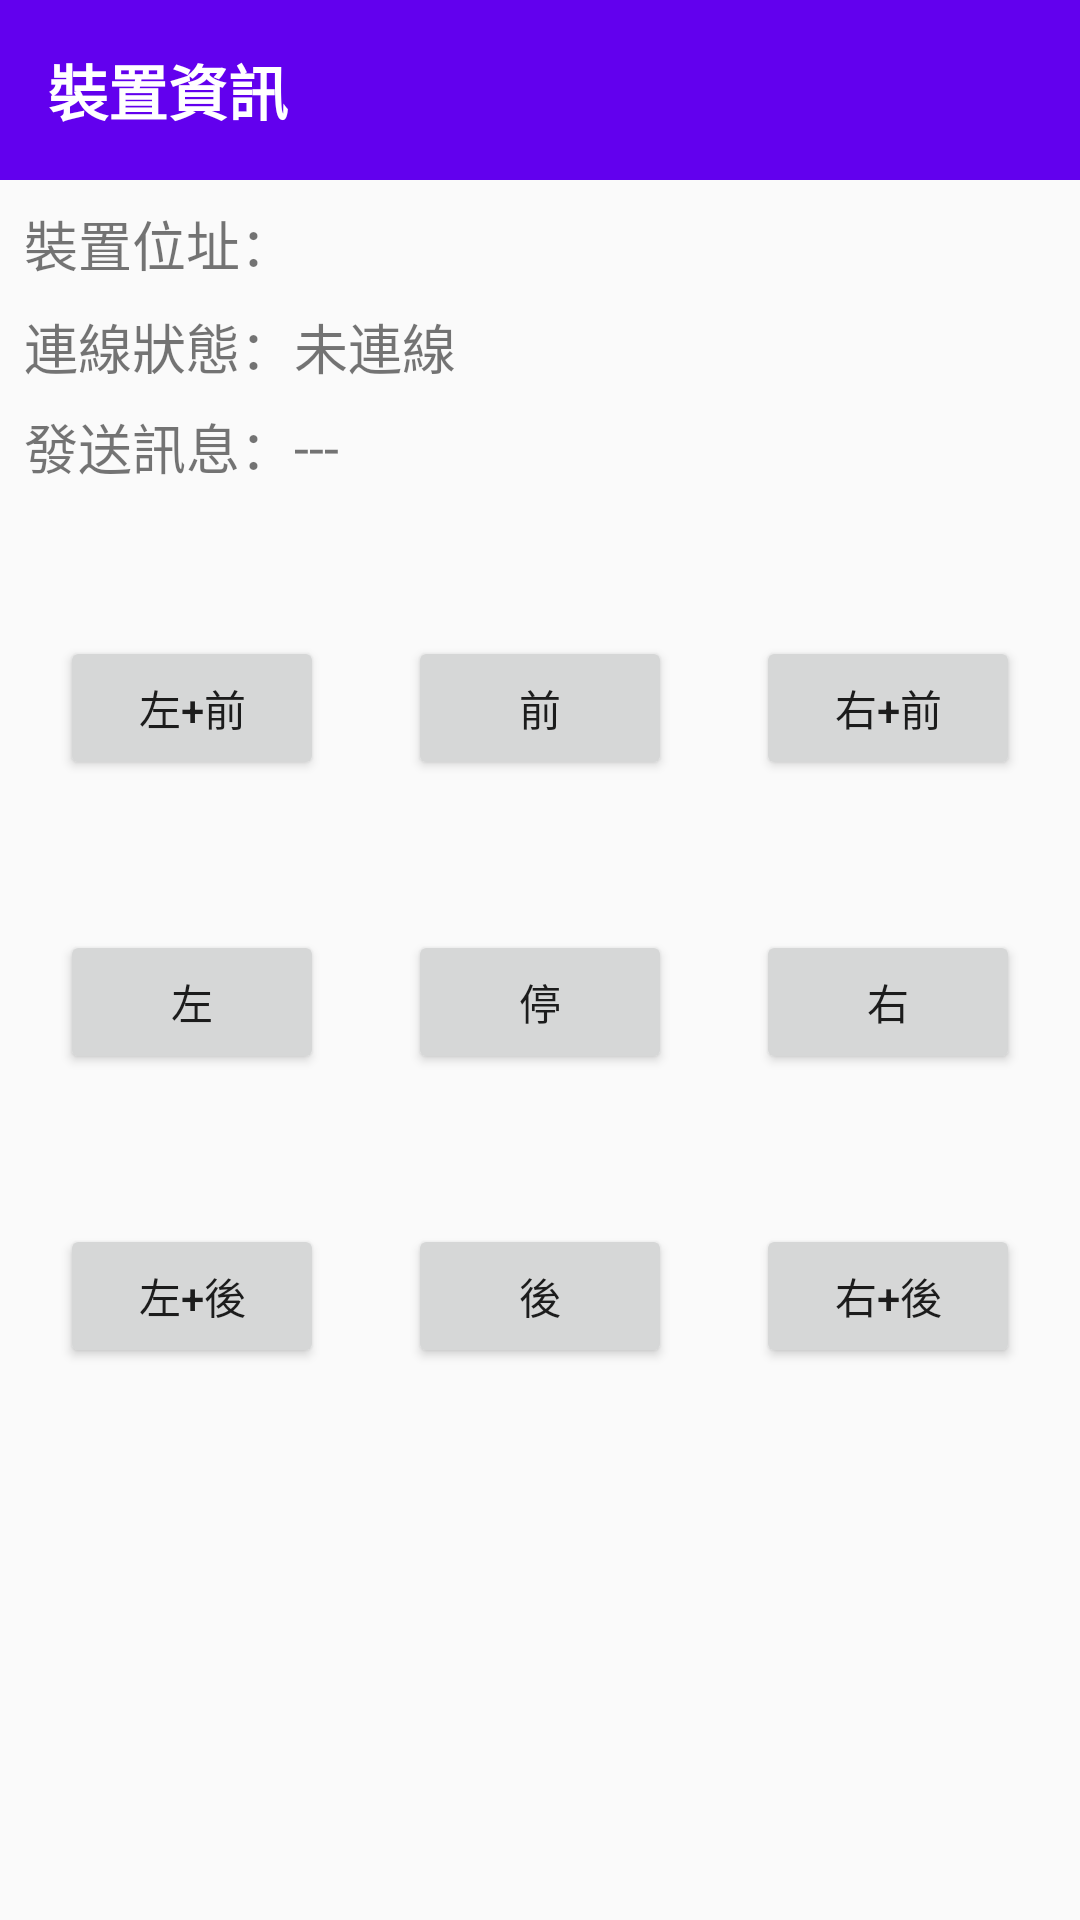

The Android layout XML behind this screen, and the referenced resources:
<!-- AndroidManifest.xml: application theme Theme.BluetoothCarVer1 -->
<!-- res/layout/activity_self_control.xml -->
<?xml version="1.0" encoding="utf-8"?>
<androidx.constraintlayout.widget.ConstraintLayout xmlns:android="http://schemas.android.com/apk/res/android"
    xmlns:app="http://schemas.android.com/apk/res-auto"
    xmlns:tools="http://schemas.android.com/tools"
    android:orientation="vertical"
    android:layout_width="match_parent"
    android:layout_height="match_parent"
    >


    <androidx.appcompat.widget.Toolbar
        android:id="@+id/toolbar2"
        android:layout_width="match_parent"
        android:layout_height="60dp"
        android:background="@color/design_default_color_primary"
        app:layout_constraintEnd_toEndOf="parent"
        app:layout_constraintStart_toStartOf="parent"
        app:layout_constraintTop_toTopOf="parent">

        <TextView
            android:id="@+id/textView"
            android:layout_width="match_parent"
            android:layout_height="wrap_content"
            android:text="裝置資訊"
            android:textColor="@android:color/white"
            android:textSize="20dp"
            android:textStyle="bold" />
    </androidx.appcompat.widget.Toolbar>


    <TextView
        android:id="@+id/textView2"
        android:layout_width="wrap_content"
        android:layout_height="wrap_content"
        android:layout_marginStart="8dp"
        android:layout_marginTop="8dp"
        android:text="裝置位址："
        android:textSize="18sp"
        app:layout_constraintStart_toStartOf="parent"
        app:layout_constraintTop_toBottomOf="@+id/toolbar2" />


    <TextView
        android:id="@+id/device_address"
        android:layout_width="0dp"
        android:layout_height="0dp"
        android:textSize="18sp"
        app:layout_constraintBottom_toBottomOf="@+id/textView2"
        app:layout_constraintEnd_toEndOf="parent"
        app:layout_constraintStart_toEndOf="@+id/textView2"
        app:layout_constraintTop_toTopOf="@+id/textView2" />


    <TextView
        android:id="@+id/textView4"
        android:layout_width="wrap_content"
        android:layout_height="wrap_content"
        android:layout_marginStart="8dp"
        android:layout_marginTop="8dp"
        android:text="連線狀態："
        android:textSize="18sp"
        app:layout_constraintStart_toStartOf="parent"
        app:layout_constraintTop_toBottomOf="@+id/textView2" />


    <TextView
        android:id="@+id/connection_state"
        android:layout_width="0dp"
        android:layout_height="0dp"
        android:text="未連線"
        android:textSize="18sp"
        app:layout_constraintBottom_toBottomOf="@+id/textView4"
        app:layout_constraintEnd_toEndOf="parent"
        app:layout_constraintStart_toEndOf="@+id/textView4"
        app:layout_constraintTop_toTopOf="@+id/textView4" />


    <TextView
        android:id="@+id/textView3"
        android:layout_width="wrap_content"
        android:layout_height="wrap_content"
        android:layout_marginStart="8dp"
        android:text="發送訊息："
        android:textSize="18sp"
        app:layout_constraintBottom_toBottomOf="@+id/data_value"
        app:layout_constraintStart_toStartOf="parent"
        app:layout_constraintTop_toTopOf="@+id/data_value" />

    <TextView
        android:id="@+id/data_value"
        android:layout_width="0dp"
        android:layout_height="wrap_content"
        android:layout_marginTop="8dp"
        android:singleLine="false"
        android:text="---"
        android:textSize="18sp"
        app:layout_constraintEnd_toEndOf="parent"
        app:layout_constraintStart_toEndOf="@+id/textView3"
        app:layout_constraintTop_toBottomOf="@+id/textView4" />


    <LinearLayout
        android:layout_width="wrap_content"
        android:layout_height="match_parent"
        android:orientation="vertical"
        tools:ignore="MissingConstraints" />

    <Button
        android:id="@+id/button2"
        android:layout_width="wrap_content"
        android:layout_height="wrap_content"
        android:text="前"
        app:layout_constraintBottom_toBottomOf="@+id/button1"
        app:layout_constraintEnd_toStartOf="@+id/button3"
        app:layout_constraintStart_toEndOf="@+id/button1"
        app:layout_constraintTop_toTopOf="@+id/button1" />

    <Button
        android:id="@+id/button1"
        android:layout_width="wrap_content"
        android:layout_height="wrap_content"
        android:layout_marginStart="20dp"
        android:layout_marginTop="50dp"
        android:text="左+前"
        app:layout_constraintStart_toStartOf="parent"
        app:layout_constraintTop_toBottomOf="@+id/textView3" />

    <Button
        android:id="@+id/button3"
        android:layout_width="wrap_content"
        android:layout_height="wrap_content"
        android:layout_marginEnd="20dp"
        android:text="右+前"
        app:layout_constraintBottom_toBottomOf="@+id/button2"
        app:layout_constraintEnd_toEndOf="parent"
        app:layout_constraintTop_toTopOf="@+id/button2" />

    <Button
        android:id="@+id/button4"
        android:layout_width="wrap_content"
        android:layout_height="wrap_content"
        android:layout_marginTop="50dp"
        android:text="左"
        app:layout_constraintStart_toStartOf="@+id/button1"
        app:layout_constraintTop_toBottomOf="@+id/button1" />

    <Button
        android:id="@+id/button6"
        android:layout_width="wrap_content"
        android:layout_height="wrap_content"
        android:layout_marginTop="50dp"
        android:text="右"
        app:layout_constraintEnd_toEndOf="@+id/button3"
        app:layout_constraintTop_toBottomOf="@+id/button3" />

    <Button
        android:id="@+id/button8"
        android:layout_width="wrap_content"
        android:layout_height="wrap_content"
        android:text="後"
        app:layout_constraintBottom_toBottomOf="@+id/button7"
        app:layout_constraintEnd_toStartOf="@+id/button9"
        app:layout_constraintStart_toEndOf="@+id/button7"
        app:layout_constraintTop_toTopOf="@+id/button7" />

    <Button
        android:id="@+id/button7"
        android:layout_width="wrap_content"
        android:layout_height="wrap_content"
        android:layout_marginStart="20dp"
        android:layout_marginTop="50dp"
        android:text="左+後"
        app:layout_constraintStart_toStartOf="parent"
        app:layout_constraintTop_toBottomOf="@+id/button4" />

    <Button
        android:id="@+id/button9"
        android:layout_width="wrap_content"
        android:layout_height="wrap_content"
        android:text="右+後"
        app:layout_constraintBottom_toBottomOf="@+id/button8"
        app:layout_constraintEnd_toEndOf="@+id/button6"
        app:layout_constraintTop_toTopOf="@+id/button8" />

    <Button
        android:id="@+id/button5"
        android:layout_width="wrap_content"
        android:layout_height="wrap_content"
        android:text="停"
        app:layout_constraintBottom_toBottomOf="@+id/button4"
        app:layout_constraintEnd_toStartOf="@+id/button6"
        app:layout_constraintStart_toEndOf="@+id/button4"
        app:layout_constraintTop_toTopOf="@+id/button4" />

</androidx.constraintlayout.widget.ConstraintLayout>
<!-- resources referenced by this layout -->
<resources>
  <style name="Theme.BluetoothCarVer1" parent="Theme.AppCompat.DayNight.NoActionBar">
          
          <item name="colorPrimary">@color/purple_500</item>
          <item name="colorPrimaryVariant">@color/purple_700</item>
          <item name="colorOnPrimary">@color/white</item>
          
          <item name="colorSecondary">@color/teal_200</item>
          <item name="colorSecondaryVariant">@color/teal_700</item>
          <item name="colorOnSecondary">@color/black</item>
          
          <item name="android:statusBarColor" tools:targetApi="l">?attr/colorPrimaryVariant</item>
          
      </style>
  <!-- not gathered from this repository: default colours our renderer supplied (Android Studio template values) -->
  <color name="purple_500">#FF6200EE</color>
  <color name="purple_700">#FF3700B3</color>
  <color name="teal_200">#FF03DAC5</color>
  <color name="teal_700">#FF018786</color>
  <color name="black">#FF000000</color>
  <color name="white">#FFFFFFFF</color>
</resources>
